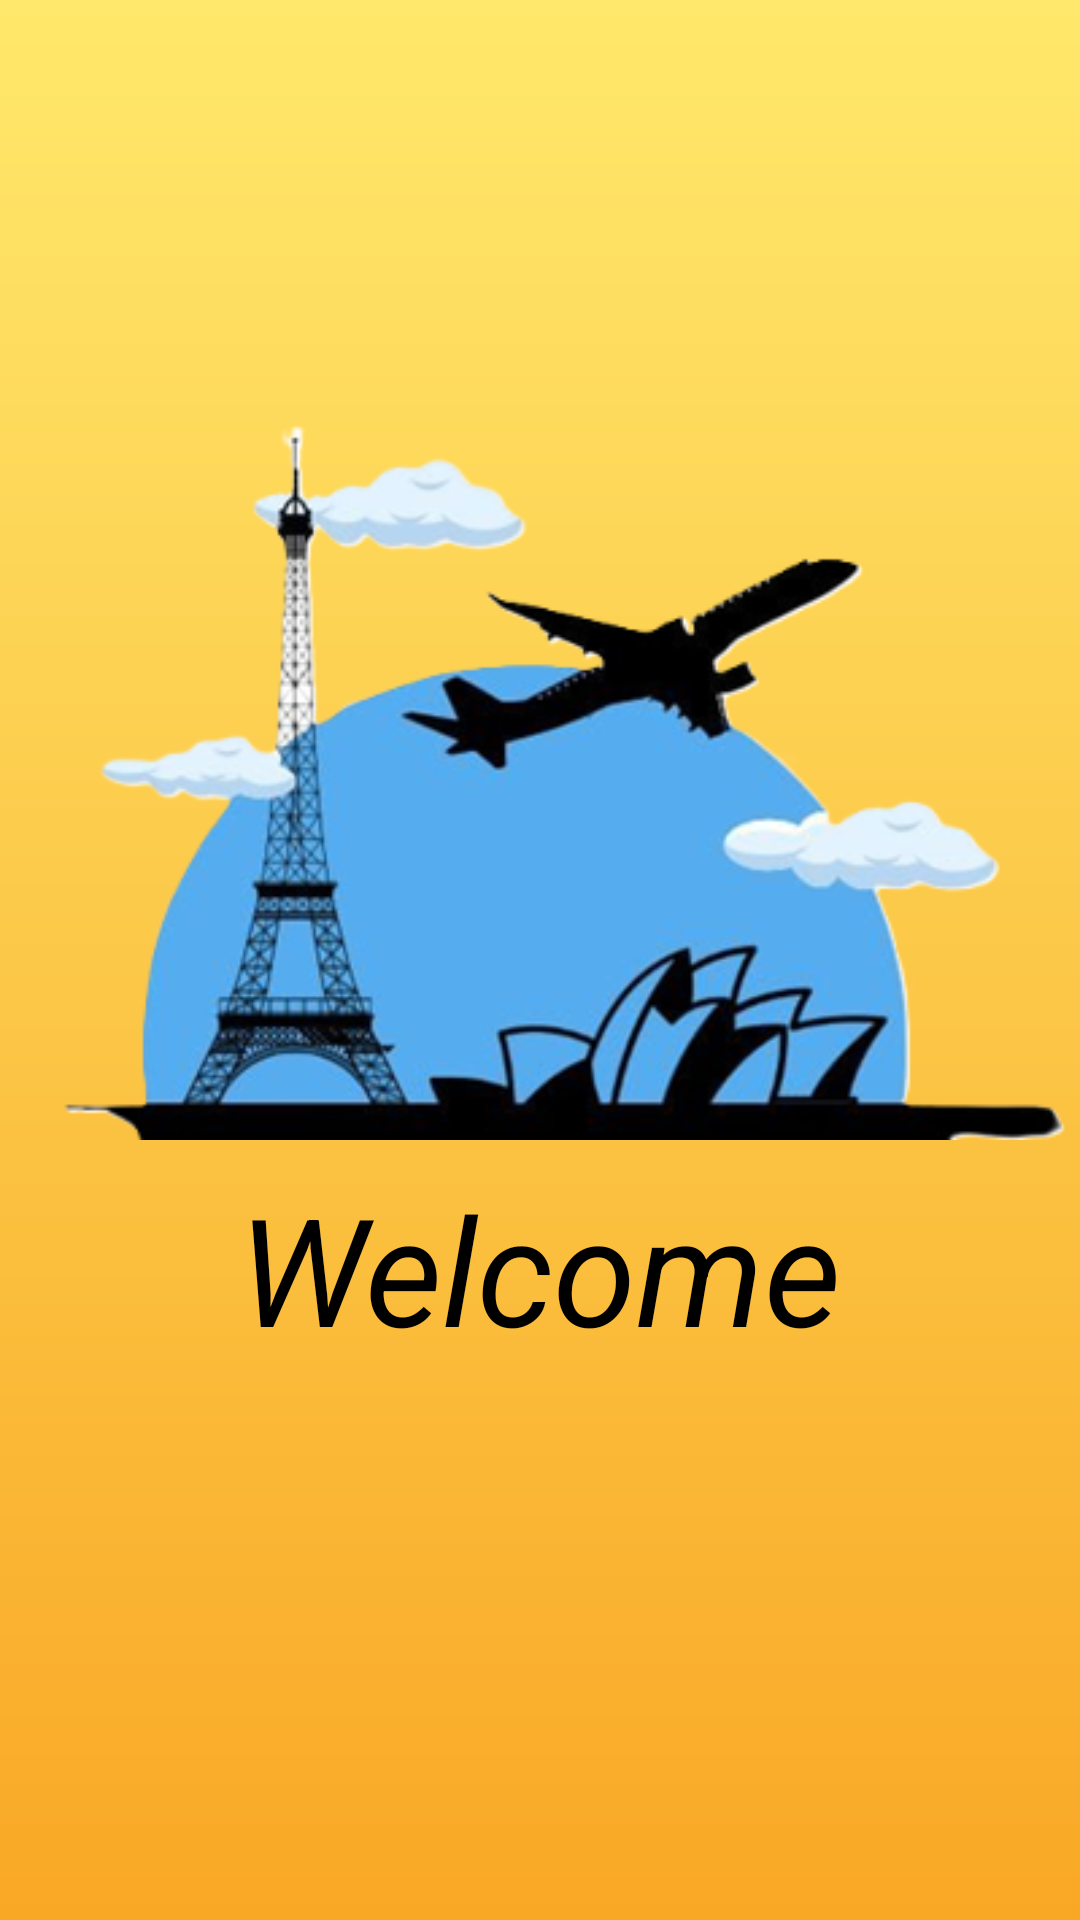

This screen was rendered from an Android layout file. Write that file and the resources it references.
<!-- AndroidManifest.xml: application theme Theme.Tour_travel -->
<!-- res/layout/activity_splash.xml -->
<?xml version="1.0" encoding="utf-8"?>
<androidx.constraintlayout.widget.ConstraintLayout xmlns:android="http://schemas.android.com/apk/res/android"
    xmlns:app="http://schemas.android.com/apk/res-auto"
    xmlns:tools="http://schemas.android.com/tools"
    android:id="@+id/main"
    android:layout_width="match_parent"
    android:layout_height="match_parent"
    android:background="@drawable/back"
    tools:context=".splash">


    <ImageView
        android:id="@+id/imageView2"
        android:layout_height="wrap_content"
        android:layout_width="wrap_content"
        android:src="@drawable/logo"
        tools:layout_editor_absoluteX="0dp"
        tools:layout_editor_absoluteY="106dp" />


    <TextView
        android:layout_width="wrap_content"
        android:layout_height="wrap_content"
        android:layout_marginBottom="184dp"
        android:text="Welcome"
        android:textColor="@color/black"
        android:textSize="50sp"
        android:textStyle="italic"
        app:layout_constraintBottom_toBottomOf="parent"
        app:layout_constraintEnd_toEndOf="parent"
        app:layout_constraintHorizontal_bias="0.498"
        app:layout_constraintStart_toStartOf="parent" />



</androidx.constraintlayout.widget.ConstraintLayout>
<!-- resources referenced by this layout -->
<resources>
  <color name="black">#FF000000</color>
  <!-- drawable back (drawable) -->
  <?xml version="1.0" encoding="utf-8"?>
  <shape xmlns:android="http://schemas.android.com/apk/res/android"
      android:shape="rectangle">
  
      <gradient
          android:type="linear"
          android:angle="270"
          android:startColor="#FFE86B"
          android:endColor="#F9A825"/>
  </shape>
  <!-- drawable logo: png bitmap (drawable, 92279 bytes) -->
  <style name="Theme.Tour_travel" parent="Theme.MaterialComponents.DayNight.DarkActionBar">
          
          <item name="colorPrimary">@color/purple_500</item>
          <item name="colorPrimaryVariant">@color/purple_700</item>
          <item name="colorOnPrimary">@color/white</item>
          
          <item name="colorSecondary">@color/teal_200</item>
          <item name="colorSecondaryVariant">@color/teal_700</item>
          <item name="colorOnSecondary">@color/black</item>
          
          <item name="android:statusBarColor">?attr/colorPrimaryVariant</item>
          
      </style>
  <color name="purple_500">#FF6200EE</color>
  <color name="purple_700">#FF3700B3</color>
  <color name="white">#FFFFFFFF</color>
  <color name="teal_200">#FF03DAC5</color>
  <color name="teal_700">#FF018786</color>
</resources>
